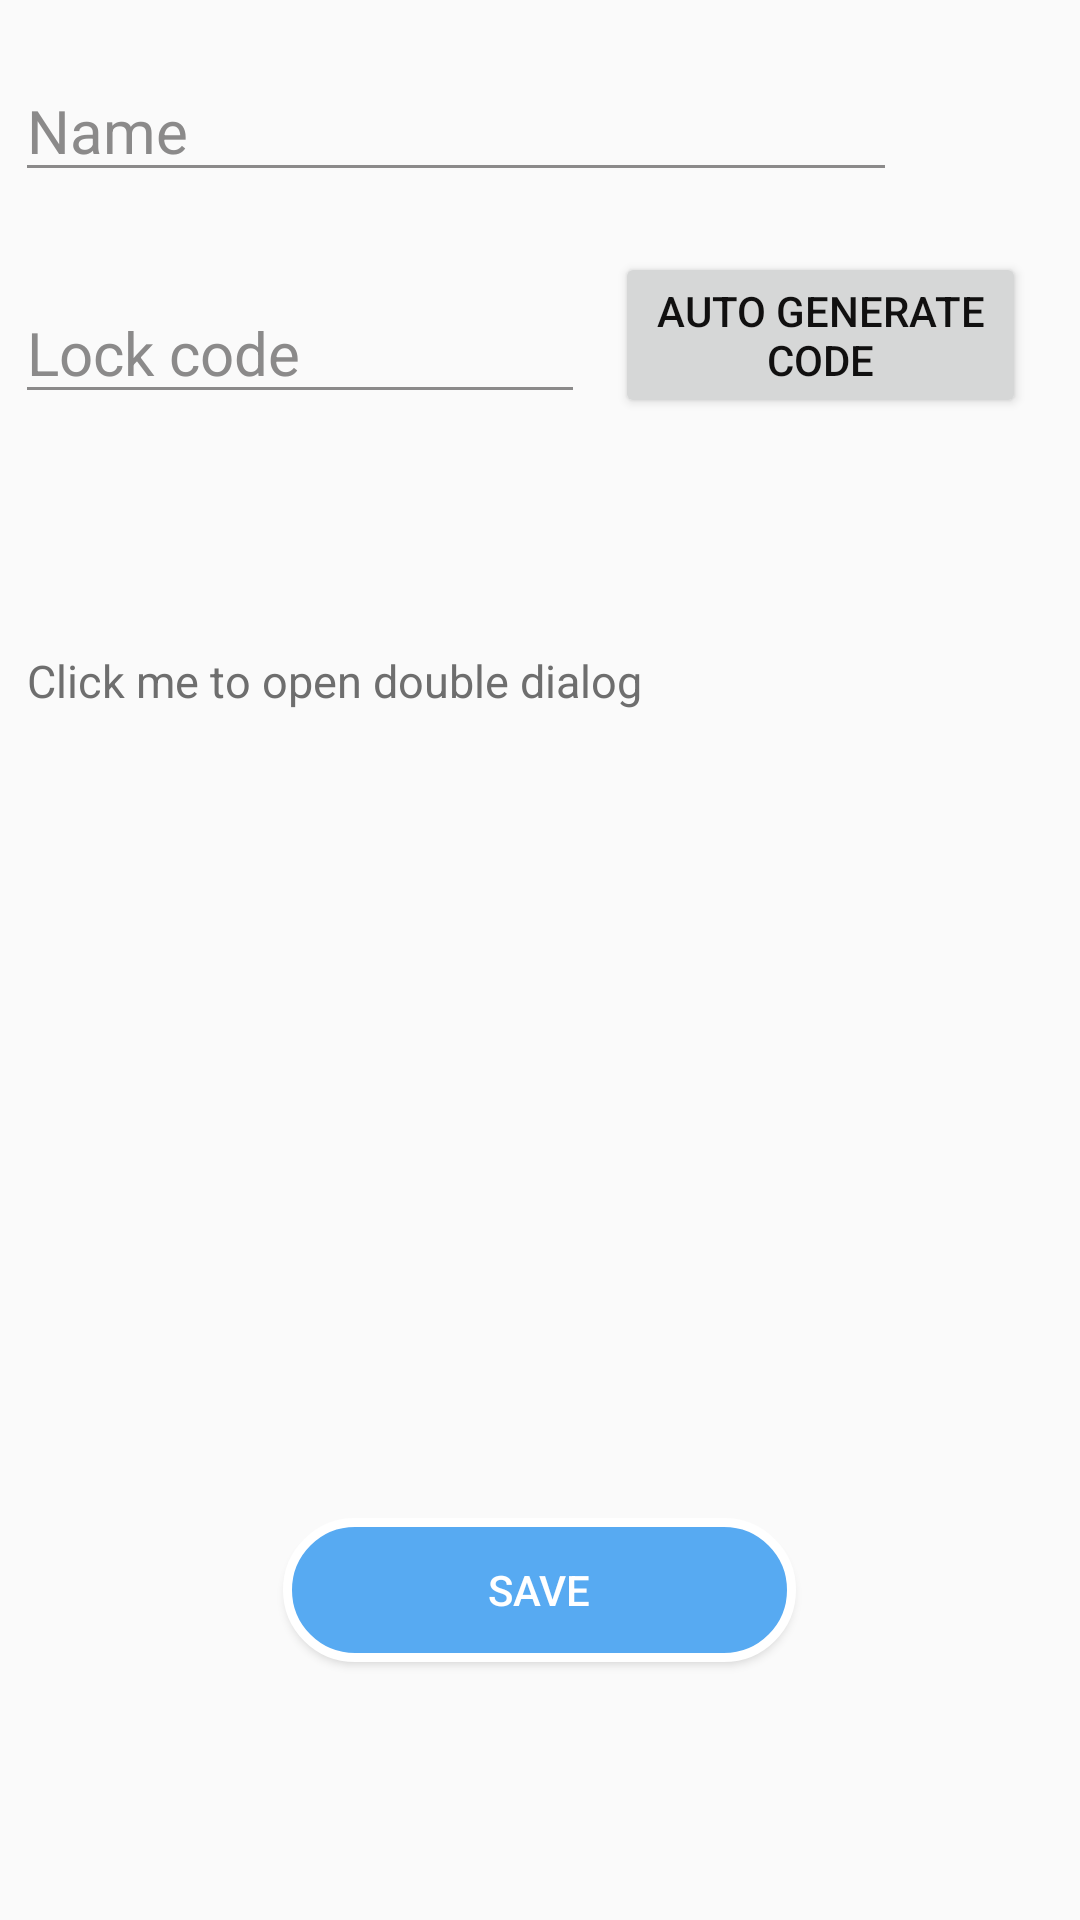

Reconstruct the res/layout file that produces this screen, plus the resources it refers to.
<!-- AndroidManifest.xml: application theme AppTheme -->
<!-- res/layout/activity_add_lock_codes_screen.xml -->
<RelativeLayout xmlns:android="http://schemas.android.com/apk/res/android"
    xmlns:app="http://schemas.android.com/apk/res-auto"
    xmlns:tools="http://schemas.android.com/tools"
    android:layout_width="match_parent"
    android:layout_height="match_parent"
    android:id="@+id/activity_add_lock_codes_screen"
    tools:context="com.example.philipgo.servodoorlock.Data">


    <EditText
        android:id="@+id/editName"
        android:layout_width="294dp"
        android:layout_height="wrap_content"
        android:layout_alignParentTop="true"
        android:layout_marginTop="20dp"
        android:layout_marginLeft="5dp"
        android:hint="Name"
        android:textCursorDrawable="@null"
        android:backgroundTint="#8B8A8A"
        android:inputType="text"
        android:textColorHint="#8B8A8A"
        android:textSize="20sp" />

    <EditText
        android:id="@+id/editNumber"
        android:layout_width="190dp"
        android:layout_height="wrap_content"
        android:layout_below="@+id/editName"
        android:layout_marginTop="30dp"
        android:layout_marginLeft="5dp"
        android:hint="Lock code"
        android:backgroundTint="#8B8A8A"
        android:textCursorDrawable="@null"
        android:inputType="number"
        android:textColorHint="#8B8A8A"
        android:textSize="20sp" />

    <Button
        android:layout_width="171dp"
        android:layout_height="wrap_content"
        android:id="@+id/save"
        android:text="Save"
        android:background="@drawable/shape"
        android:layout_gravity="center_horizontal"
        android:layout_alignParentBottom="true"
        android:layout_centerHorizontal="true"
        android:layout_marginBottom="86dp"
        android:textColor="#ffffff" />

    <Button
        android:id="@+id/auto_generate"
        android:layout_width="171dp"
        android:layout_height="wrap_content"
        android:layout_below="@+id/editName"
        android:layout_alignParentEnd="true"
        android:layout_alignParentRight="true"
        android:layout_gravity="center_horizontal"
        android:layout_marginStart="10dp"
        android:layout_marginLeft="10dp"
        android:layout_marginTop="20dp"
        android:layout_marginEnd="13dp"
        android:layout_marginRight="18dp"
        android:layout_toEndOf="@+id/editNumber"
        android:layout_toRightOf="@+id/editNumber"
        android:text="Auto Generate Code"
        android:textColor="#111010" />

    <LinearLayout
        android:id="@+id/doubleLayout"
        android:layout_width="match_parent"
        android:layout_height="60dp"
        android:layout_alignParentStart="true"
        android:layout_alignParentTop="true"
        android:layout_marginStart="9dp"
        android:layout_marginTop="197dp"
        android:background="?android:attr/selectableItemBackground"
        android:gravity="center_vertical"
        android:orientation="horizontal"
        android:layout_alignParentLeft="true"
        android:layout_marginLeft="9dp">


        <TextView
            android:id="@+id/doubleText"
            android:layout_width="wrap_content"
            android:layout_height="wrap_content"
            android:layout_gravity="center"

            android:text="Click me to open double dialog"
            android:textColor="@color/textColor"
            android:textSize="15sp" />
    </LinearLayout>


</RelativeLayout>
<!-- resources referenced by this layout -->
<resources>
  <color name="textColor">#6E6E6E</color>
  <!-- drawable shape (drawable) -->
  <?xml version="1.0" encoding="utf-8"?>
  <shape xmlns:android="http://schemas.android.com/apk/res/android" >
      <stroke android:width="3dp"
          android:color="#FFFFFF"/>
      <gradient
          android:angle="225"
          android:startColor="#57aaf2"
          android:endColor="#57aaf2"/>
      <corners
          android:bottomLeftRadius="30dp"
          android:bottomRightRadius="30dp"
          android:topLeftRadius="30dp"
          android:topRightRadius="30dp" />
  </shape>
  <style name="AppTheme" parent="Theme.AppCompat.Light.DarkActionBar">
          
          <item name="colorPrimary">@color/colorPrimary</item>
          <item name="colorPrimaryDark">@color/colorPrimaryDark</item>
          <item name="colorAccent">@color/colorAccent</item>
      </style>
  <color name="colorPrimary">#3F51B5</color>
  <color name="colorPrimaryDark">#303F9F</color>
  <color name="colorAccent">#696969</color>
</resources>
